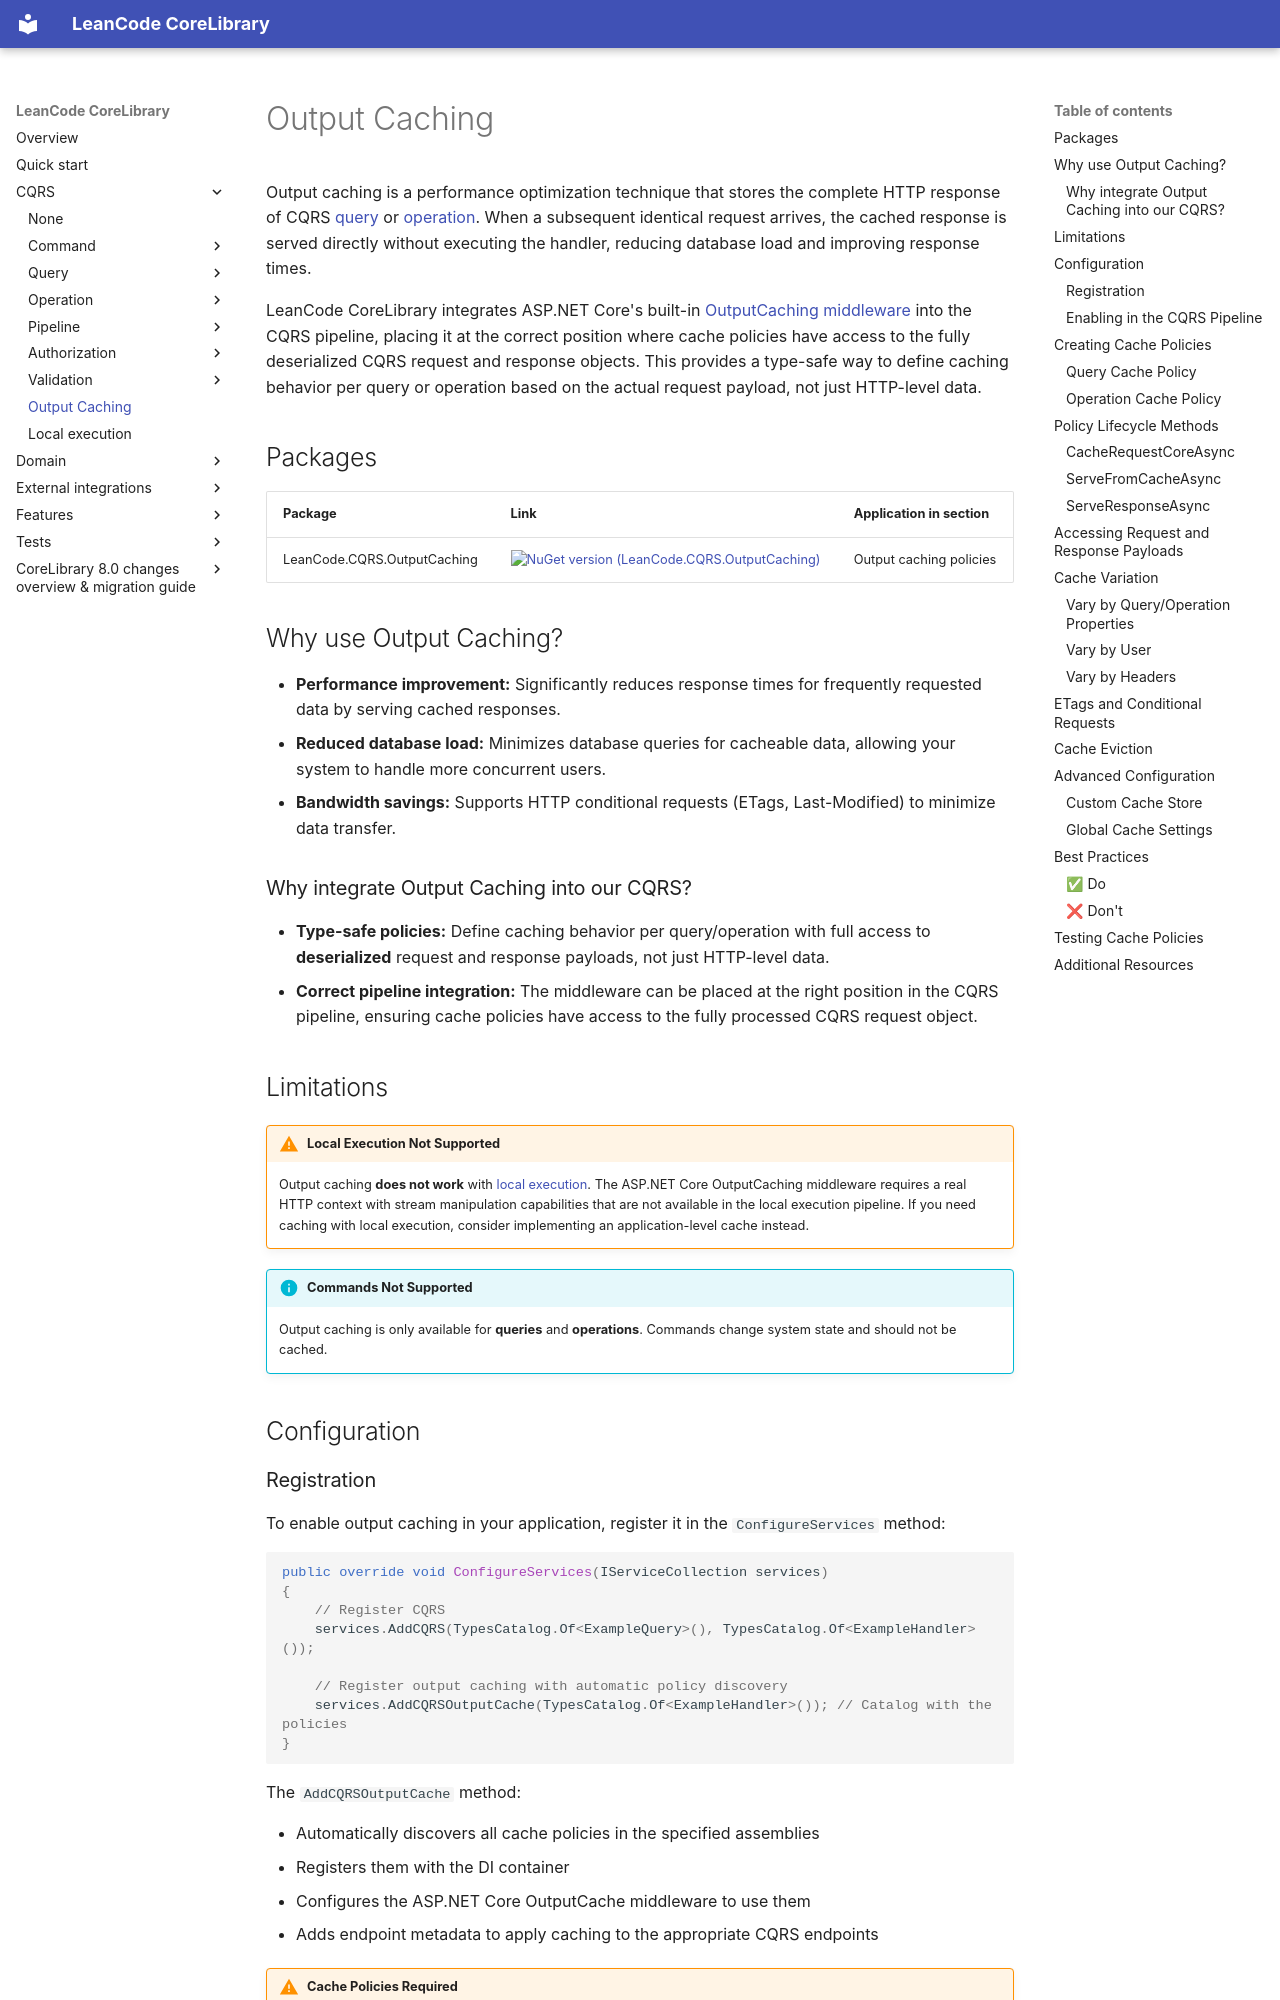

repository: leancodepl/corelibrary · page: cqrs/output_caching/index.html · generator: mkdocs

# Output Caching

Output caching is a performance optimization technique that stores the complete HTTP response of CQRS [query] or [operation].
When a subsequent identical request arrives, the cached response is served directly without executing the handler,
reducing database load and improving response times.

LeanCode CoreLibrary integrates ASP.NET Core's built-in [OutputCaching middleware](https://learn.microsoft.com/en-us/aspnet/core/performance/caching/output?view=aspnetcore-9.0) into the CQRS pipeline,
placing it at the correct position where cache policies have access to the fully deserialized CQRS request
and response objects. This provides a type-safe way to define caching behavior per query or operation based
on the actual request payload, not just HTTP-level data.

## Packages

| Package | Link | Application in section |
| --- | ----------- | ----------- |
| LeanCode.CQRS.OutputCaching | [![NuGet version (LeanCode.CQRS.OutputCaching)](https://img.shields.io/nuget/vpre/LeanCode.CQRS.OutputCaching.svg?style=flat-square&logo=nuget)](https://www.nuget.org/packages/LeanCode.CQRS.OutputCaching) | Output caching policies |

## Why use Output Caching?

- **Performance improvement:** Significantly reduces response times for frequently requested data by serving cached responses.
- **Reduced database load:** Minimizes database queries for cacheable data, allowing your system to handle more concurrent users.
- **Bandwidth savings:** Supports HTTP conditional requests (ETags, Last-Modified) to minimize data transfer.

### Why integrate Output Caching into our CQRS?

- **Type-safe policies:** Define caching behavior per query/operation with full access to **deserialized** request
  and response payloads, not just HTTP-level data.
- **Correct pipeline integration:** The middleware can be placed at the right position in the CQRS pipeline,
  ensuring cache policies have access to the fully processed CQRS request object.

## Limitations

!!! warning "Local Execution Not Supported"
    Output caching **does not work** with [local execution]. The ASP.NET Core OutputCaching middleware requires
    a real HTTP context with stream manipulation capabilities that are not available in the local execution pipeline.
    If you need caching with local execution, consider implementing an application-level cache instead.

!!! info "Commands Not Supported"
    Output caching is only available for **queries** and **operations**.
    Commands change system state and should not be cached.

## Configuration
